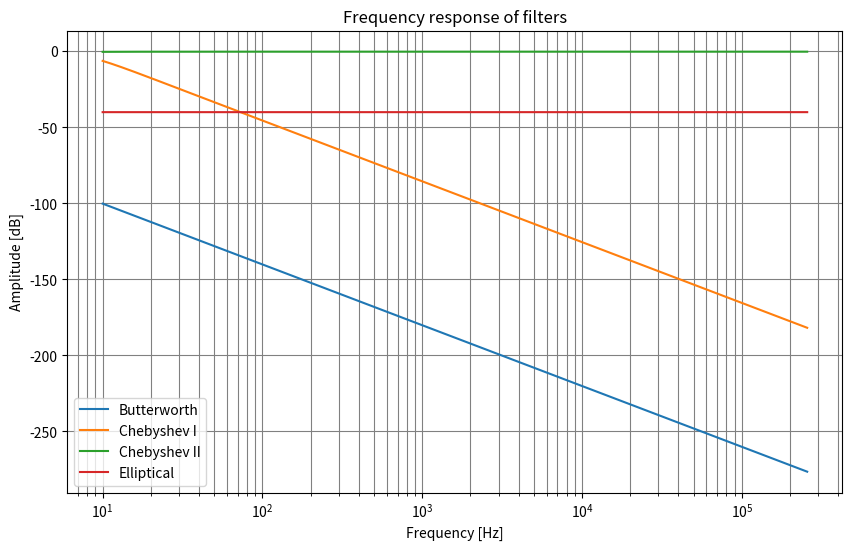

Write Python code to recreate this figure.
from scipy.signal import buttord, cheb1ord, cheb2ord, ellipord, butter, cheby1, cheby2, ellip, freqs
import numpy as np
import matplotlib.pyplot as plt

# Sampling frequency and cutoff frequencies
f_s = 256e3  # Sampling frequency 256kHz
f_c = f_s / 2  # Nyquist frequency

# Passband and stopband specifications
f_pass = f_s / 64  # Passband cutoff frequency
f_stop = f_s / 2   # Stopband cutoff frequency
ripple_pass = 3    # Passband ripple in dB
attenuation_stop = 40  # Stopband attenuation in dB

# Normalize frequencies by the Nyquist frequency
Wp = f_pass / f_c
Ws = f_stop / f_c

# Calculate the minimum order for Butterworth filter
N_butt, Wn_butt = buttord(Wp, Ws, ripple_pass, attenuation_stop, analog=True)

# Calculate the minimum order for Chebyshev Type I filter
N_cheby1, Wn_cheby1 = cheb1ord(Wp, Ws, ripple_pass, attenuation_stop, analog=True)

# Calculate the minimum order for Chebyshev Type II filter
N_cheby2, Wn_cheby2 = cheb2ord(Wp, Ws, ripple_pass, attenuation_stop, analog=True)

# Calculate the minimum order for Elliptical filter
N_ellip, Wn_ellip = ellipord(Wp, Ws, ripple_pass, attenuation_stop, analog=True)

# Create the filters
b_butt, a_butt = butter(N_butt, Wn_butt, btype='low', analog=True)
b_cheby1, a_cheby1 = cheby1(N_cheby1, Wn_cheby1, ripple_pass, btype='low', analog=True)
b_cheby2, a_cheby2 = cheby2(N_cheby2, Wn_cheby2, ripple_pass, btype='low', analog=True)
b_ellip, a_ellip = ellip(N_ellip, ripple_pass, attenuation_stop, Wn_ellip, btype='low', analog=True)

# Frequency range for plotting
freqs_range = np.logspace(1, np.log10(f_s), 1000)

# Calculate frequency response for each filter
w_butt, h_butt = freqs(b_butt, a_butt, worN=freqs_range)
w_cheby1, h_cheby1 = freqs(b_cheby1, a_cheby1, worN=freqs_range)
w_cheby2, h_cheby2 = freqs(b_cheby2, a_cheby2, worN=freqs_range)
w_ellip, h_ellip = freqs(b_ellip, a_ellip, worN=freqs_range)

# Plot the frequency response
plt.figure(figsize=(10, 6))
plt.semilogx(w_butt, 20 * np.log10(abs(h_butt)), label='Butterworth')
plt.semilogx(w_cheby1, 20 * np.log10(abs(h_cheby1)), label='Chebyshev I')
plt.semilogx(w_cheby2, 20 * np.log10(abs(h_cheby2)), label='Chebyshev II')
plt.semilogx(w_ellip, 20 * np.log10(abs(h_ellip)), label='Elliptical')
plt.title('Frequency response of filters')
plt.xlabel('Frequency [Hz]')
plt.ylabel('Amplitude [dB]')
plt.grid(which='both', linestyle='-', color='grey')
plt.legend()

plt.show()

